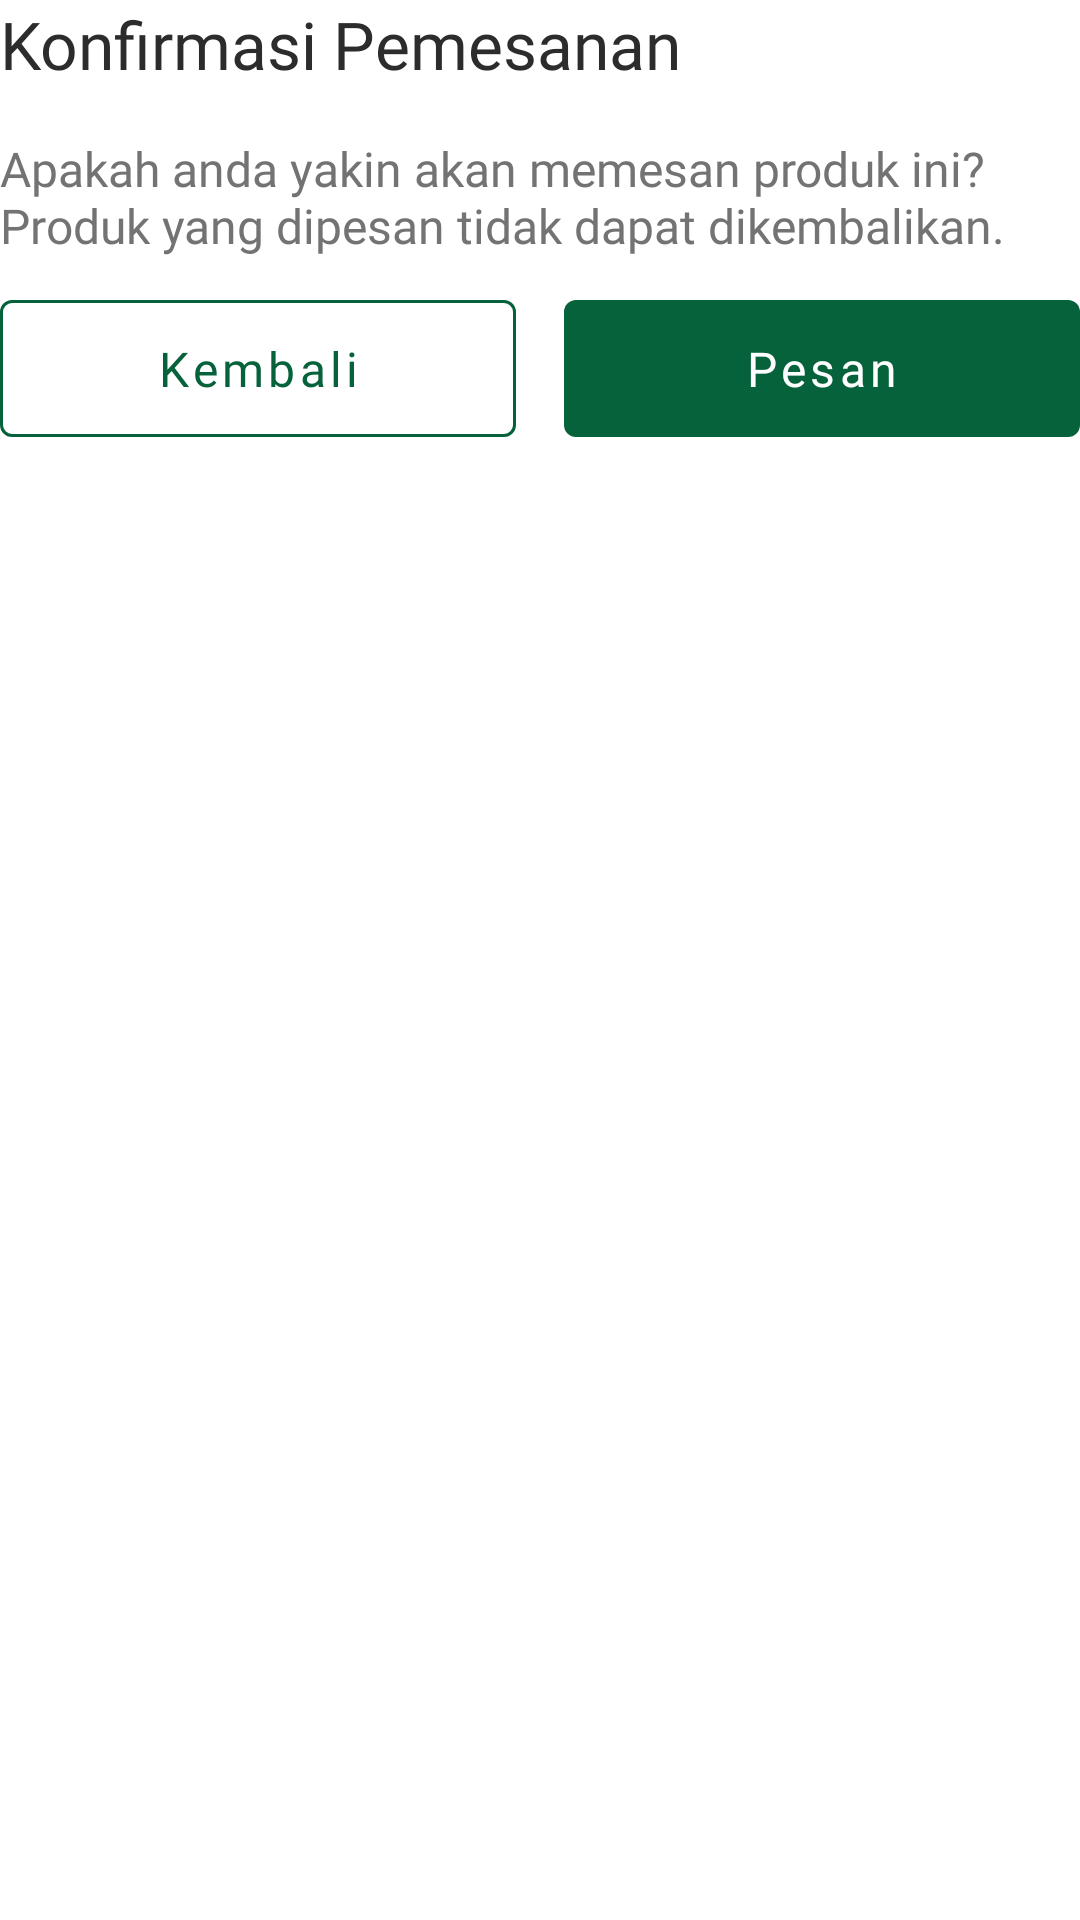

Here is an Android app screen rendered from its layout file. Give the layout XML and the strings, colors and styles it references.
<!-- AndroidManifest.xml: application theme Theme.Proyek -->
<!-- res/layout/dialog_box_confirm_order.xml -->
<?xml version="1.0" encoding="utf-8"?>
<androidx.constraintlayout.widget.ConstraintLayout xmlns:android="http://schemas.android.com/apk/res/android"
    xmlns:app="http://schemas.android.com/apk/res-auto"
    android:layout_width="match_parent"
    android:layout_height="wrap_content"
    android:layout_margin="16dp"
    android:background="@drawable/dialog_box_background">

    <TextView
        android:id="@+id/tvConfirmOrderTitle"
        android:layout_width="match_parent"
        android:layout_height="wrap_content"
        android:fontFamily="@font/nunito_sans_bold"
        android:text="@string/konfirmasi_pemesanan"
        android:textColor="@color/black"
        android:textSize="22sp"
        app:layout_constraintStart_toStartOf="parent"
        app:layout_constraintTop_toTopOf="parent" />

    <TextView
        android:id="@+id/tvConfirmOrderSubtitle"
        android:layout_width="match_parent"
        android:layout_height="wrap_content"
        android:layout_marginTop="16dp"
        android:fontFamily="@font/nunito_sans"
        android:text="@string/apakah_anda_yakin"
        android:textColor="@color/primaryGrey"
        android:textSize="16sp"
        app:layout_constraintStart_toStartOf="parent"
        app:layout_constraintTop_toBottomOf="@id/tvConfirmOrderTitle" />

    <androidx.constraintlayout.widget.ConstraintLayout
        android:id="@+id/clBtnContainer"
        android:layout_width="match_parent"
        android:layout_height="wrap_content"
        android:layout_marginTop="8dp"
        app:layout_constraintStart_toStartOf="parent"
        app:layout_constraintTop_toBottomOf="@id/tvConfirmOrderSubtitle">

        <com.google.android.material.button.MaterialButton
            android:id="@+id/btnOrderFalse"
            style="?attr/materialButtonOutlinedStyle"
            android:layout_width="0dp"
            android:layout_height="wrap_content"
            android:layout_marginEnd="8dp"
            android:layout_marginRight="8dp"
            android:fontFamily="@font/nunito_sans_bold"
            android:paddingVertical="12dp"
            android:text="@string/kembali"
            android:textAllCaps="false"
            android:textSize="16sp"
            app:layout_constraintBottom_toBottomOf="parent"
            app:layout_constraintEnd_toStartOf="@+id/btnOrderTrue"
            app:layout_constraintStart_toStartOf="parent"
            app:layout_constraintTop_toTopOf="parent"
            app:rippleColor="@color/lightPrimaryColor"
            app:strokeColor="@color/primaryColor" />

        <com.google.android.material.button.MaterialButton
            android:id="@+id/btnOrderTrue"
            style="@style/Widget.MaterialComponents.Button.UnelevatedButton"
            android:layout_width="0dp"
            android:layout_height="wrap_content"
            android:layout_marginStart="8dp"
            android:layout_marginLeft="8dp"
            android:fontFamily="@font/nunito_sans_bold"
            android:paddingVertical="12dp"
            android:text="@string/pesan"
            android:textAllCaps="false"
            android:textSize="16sp"
            app:layout_constraintBottom_toBottomOf="parent"
            app:layout_constraintEnd_toEndOf="parent"
            app:layout_constraintStart_toEndOf="@id/btnOrderFalse"
            app:layout_constraintTop_toTopOf="parent" />

    </androidx.constraintlayout.widget.ConstraintLayout>

</androidx.constraintlayout.widget.ConstraintLayout>
<!-- resources referenced by this layout -->
<resources>
  <color name="black">#2c2c2c</color>
  <color name="lightPrimaryColor">#419066</color>
  <color name="primaryColor">#06623b</color>
  <color name="primaryGrey">#737373</color>
  <string name="apakah_anda_yakin">Apakah anda yakin akan memesan produk ini? Produk yang dipesan tidak dapat dikembalikan.</string>
  <string name="kembali">Kembali</string>
  <string name="konfirmasi_pemesanan">Konfirmasi Pemesanan</string>
  <string name="pesan">Pesan</string>
  <style name="Theme.Proyek" parent="Theme.MaterialComponents.DayNight.NoActionBar">
          
          <item name="colorPrimary">@color/primaryColor</item>
          <item name="colorPrimaryVariant">@color/darkPrimaryColor</item>
          <item name="colorOnPrimary">@color/white</item>
          
          <item name="colorSecondary">@color/secondaryColor</item>
          <item name="colorSecondaryVariant">@color/secondaryColor</item>
          <item name="colorOnSecondary">@color/black</item>
          <item name="android:textColorSecondary">@color/white</item>
          
          <item name="android:statusBarColor" tools:targetApi="l">?attr/colorPrimaryVariant</item>
          <item name="android:windowActionBarOverlay">true</item>
          <item name="android:windowAnimationStyle">@style/DialogBoxAnimation</item>
      </style>
  <color name="darkPrimaryColor">#003714</color>
  <color name="white">#ffffff</color>
  <color name="secondaryColor">#feb72b</color>
  <style name="DialogBoxAnimation">
          <item name="android:windowEnterAnimation">@android:anim/fade_in</item>
          <item name="android:windowExitAnimation">@android:anim/fade_out</item>
      </style>
</resources>
